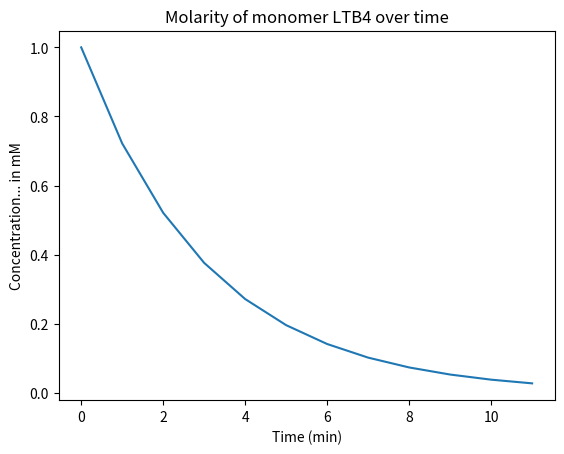

Write Python code to recreate this figure.
# -*- coding: utf-8 -*-
"""
Created on Thu May 25 11:37:40 2017

[redacted]
"""

import numpy as np
np.set_printoptions(threshold=np.inf)           #shows entire array. does not have ... in it
from scipy.integrate import odeint
import matplotlib.pyplot as plt


def f():
    
    sigma   = 1      #M/min
    m       = 10**-6     # num of monomers
    endtime = 10
    timestep= .9
    timearray   = np.arange(0,endtime,timestep)
    

    for i in range(0,len(timearray)):
        dmdt     = sigma - r(m)
#        m1 = odeint() Do I need to solve?   
        timearray[i] = dmdt
        m        = m + dmdt
    x = range(0,len(timearray))
    y = timearray
    
    
    plt.plot(x,y)
    plt.xlabel('Time (min)')
    plt.ylabel('Concentration... in mM')
    plt.title('Molarity of monomer LTB4 over time')
           

def firstorder(m,t,sigma):
    sigma = 1
    dmdt = sigma - r(m)
    return dmdt

    

def r(m):
    g    = 0.278   #1/min
    fmd  =  m * g

#    c    = 1.3
#    fmd  = 2*c*m**2
    return fmd


#def d(m):
#    c1   = 
#    dddt = c1 * m**2
#    return dddt 




f()
